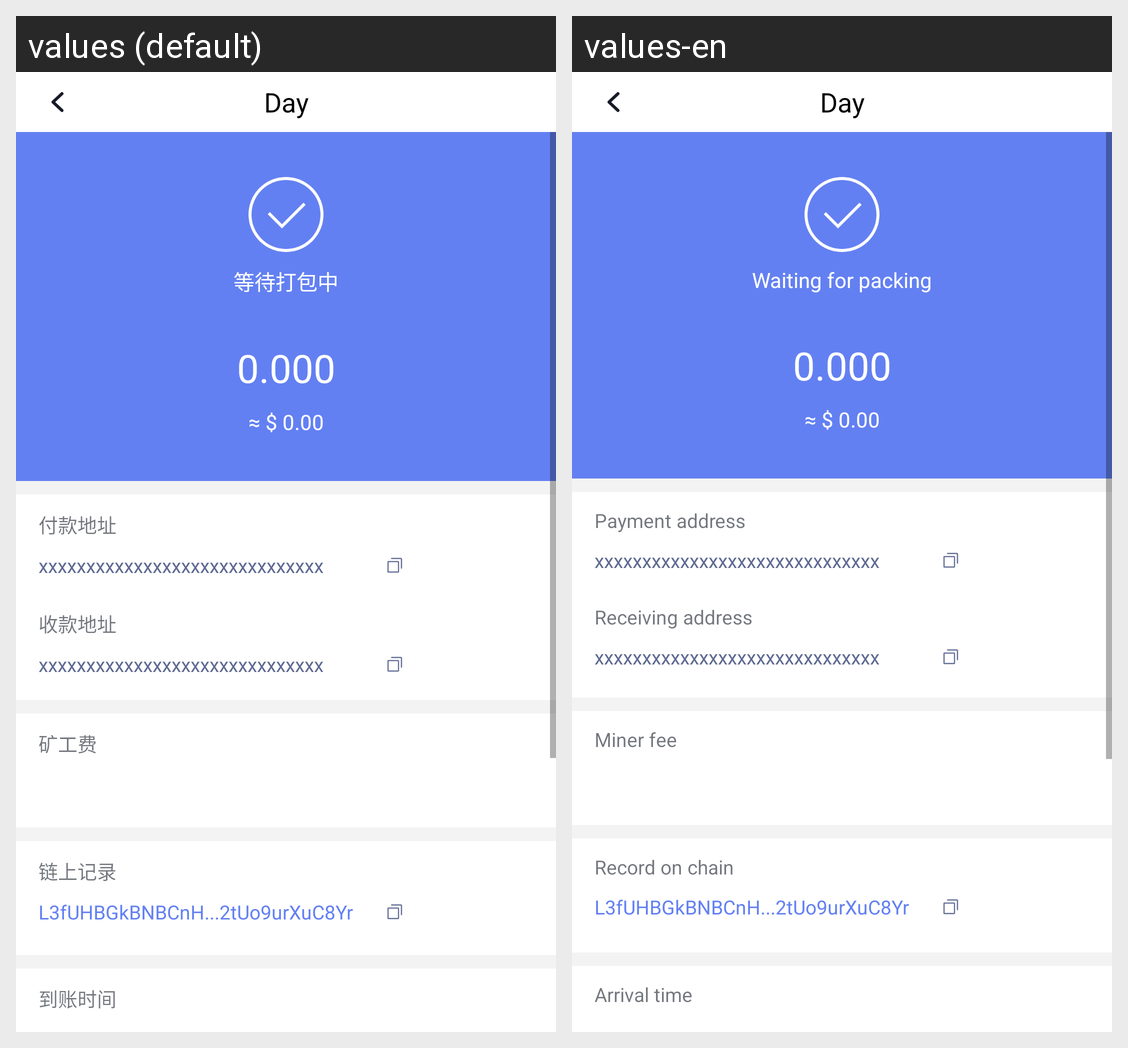

The Android screen above is rendered under two locales of the same app. Produce the string resources it draws, with the default and per-locale values.
Android screen res/layout/activity_transaction_detail.xml rendered under 2 locales, left to right: values (default), values-en. Device: Nexus 5 (rendered at 1080×1920; each locale shown at half size, 540×960, under a caption strip naming it); theme AppThemeTrans.
Strings drawn on this screen, with the default value and each locale's value (text and hints the layout hard-codes, and strings that could not be matched under every locale, appear in the picture but are not listed):

text_waiting_tx
  values: 等待打包中
  values-en: Waiting for packing

text_send_address_tag
  values: 付款地址
  values-en: Payment address

text_receive_address_tag
  values: 收款地址
  values-en: Receiving address

text_miner_fee_tag
  values: 矿工费
  values-en: Miner fee

text_chain_record_tag
  values: 链上记录
  values-en: Record on chain

text_arrive_time_tag
  values: 到账时间
  values-en: Arrival time
